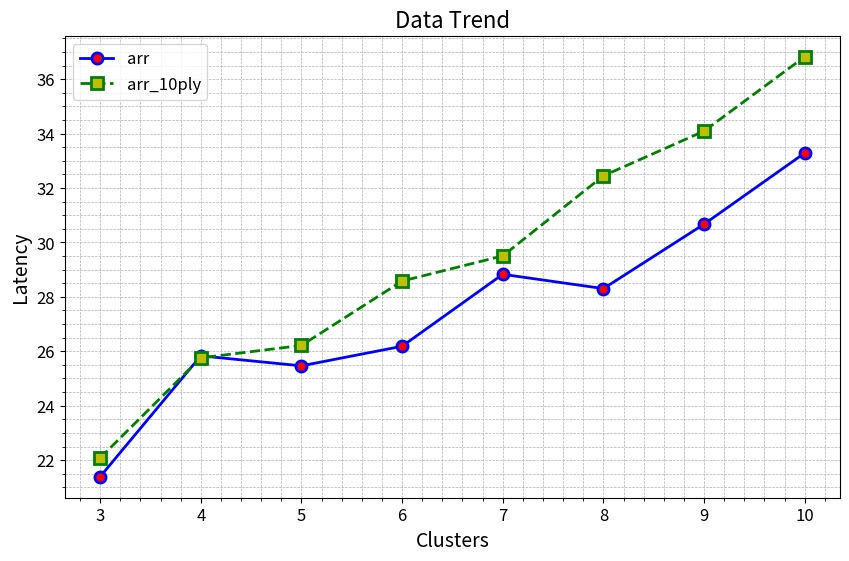

Write Python code to recreate this figure.
import matplotlib.pyplot as plt

arr = [(3, 21.3905166), (4, 25.8317541), (5, 25.4648125), (6, 26.184533199999997), (7, 28.828495799999995), (8, 28.3030125), (9, 30.6698999), (10, 33.2847751)]
arr_10ply = [(3, 22.081173319999998), (4, 25.758135820000003), (5, 26.21421249), (6, 28.580066189999997), (7, 29.504255809999997), (8, 32.44659962000001), (9, 34.09108044), (10, 36.823127099999994)]

x = [i[0] for i in arr]
y = [i[1] for i in arr]

x_10ply = [i[0] for i in arr_10ply]
y_10ply = [i[1] for i in arr_10ply]

plt.figure(figsize=(10, 6))

# Plot for arr
plt.plot(x, y, marker='o', linestyle='-', color='b', markersize=8, linewidth=2, markerfacecolor='r', markeredgewidth=2, label='arr')

# Plot for arr_10ply with a different style
plt.plot(x_10ply, y_10ply, marker='s', linestyle='--', color='g', markersize=8, linewidth=2, markerfacecolor='y', markeredgewidth=2, label='arr_10ply')

plt.title('Data Trend', fontsize=16)
plt.xlabel('Clusters', fontsize=14)
plt.ylabel('Latency', fontsize=14)

plt.grid(True, which='both', linestyle='--', linewidth=0.5)
plt.minorticks_on()

plt.xticks(fontsize=12)
plt.yticks(fontsize=12)

plt.legend(fontsize=12)
plt.show()
